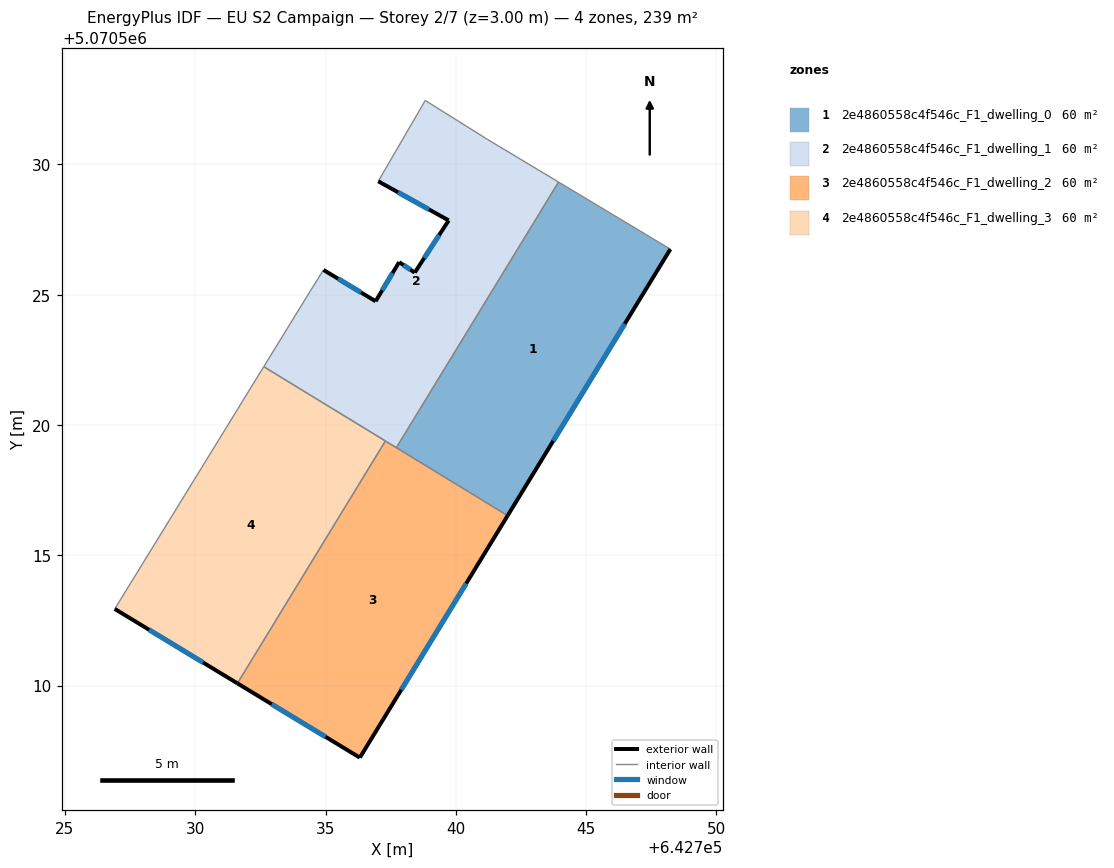
=== STOREY PLAN SPEC (per zone: floor XY polygon, exterior-wall plan segments, windows/doors) ===
zone 1: 2e4860558c4f546c_F1_dwelling_0  (59.8 m²)
  floor: (642748.23, 5070526.75) (642741.99, 5070516.52) (642737.72, 5070519.13) (642743.94, 5070529.32)
  exterior wall: (642741.99, 5070516.52) – (642748.23, 5070526.75)  [12.0 m]
    window: (642743.74, 5070519.39) – (642746.48, 5070523.88)  [6.9 m²]
  interior walls: 3
zone 2: 2e4860558c4f546c_F1_dwelling_1  (59.8 m²)
  floor: (642741.23, 5070530.95) (642743.94, 5070529.32) (642737.72, 5070519.13) (642732.63, 5070522.24) (642734.42, 5070525.15) (642734.92, 5070525.95) (642736.92, 5070524.75) (642737.82, 5070526.25) (642738.43, 5070525.85) (642739.73, 5070527.85) (642737.03, 5070529.35) (642738.83, 5070532.45)
  exterior wall: (642738.43, 5070525.85) – (642737.82, 5070526.25)  [0.7 m]
    window: (642738.26, 5070525.96) – (642737.99, 5070526.14)  [0.4 m²]
  exterior wall: (642739.73, 5070527.85) – (642738.43, 5070525.85)  [2.4 m]
    window: (642739.36, 5070527.29) – (642738.79, 5070526.41)  [1.4 m²]
  exterior wall: (642737.03, 5070529.35) – (642739.73, 5070527.85)  [3.1 m]
    window: (642737.78, 5070528.93) – (642738.97, 5070528.27)  [1.8 m²]
  exterior wall: (642736.92, 5070524.75) – (642734.92, 5070525.95)  [2.3 m]
    window: (642736.36, 5070525.08) – (642735.48, 5070525.61)  [1.4 m²]
  exterior wall: (642737.82, 5070526.25) – (642736.92, 5070524.75)  [1.8 m]
    window: (642737.57, 5070525.83) – (642737.18, 5070525.17)  [1.0 m²]
  interior walls: 8
zone 3: 2e4860558c4f546c_F1_dwelling_2  (59.8 m²)
  floor: (642741.99, 5070516.52) (642736.32, 5070507.24) (642731.62, 5070510.09) (642737.30, 5070519.39)
  exterior wall: (642736.32, 5070507.24) – (642741.99, 5070516.52)  [10.9 m]
    window: (642737.91, 5070509.84) – (642740.40, 5070513.92)  [6.3 m²]
  exterior wall: (642731.62, 5070510.09) – (642736.32, 5070507.24)  [5.5 m]
    window: (642732.94, 5070509.29) – (642735.00, 5070508.03)  [3.2 m²]
  interior walls: 3
zone 4: 2e4860558c4f546c_F1_dwelling_3  (59.8 m²)
  floor: (642737.30, 5070519.39) (642731.62, 5070510.09) (642726.91, 5070512.94) (642732.63, 5070522.24)
  exterior wall: (642726.91, 5070512.94) – (642731.62, 5070510.09)  [5.5 m]
    window: (642728.23, 5070512.14) – (642730.30, 5070510.89)  [3.2 m²]
  interior walls: 3

=== DERIVED (storey summary) ===
Building: EU S2 Campaign
Storey: 2 of 7  (floor level z = 3.00 m)
Storey gross floor area: 239.4 m²
Zones on this storey: 4
  - 2e4860558c4f546c_F1_dwelling_0: floor 59.8 m²; exterior wall 12.0 m (35.9 m²); 1 window(s) 6.9 m²; WWR 19.3%
  - 2e4860558c4f546c_F1_dwelling_1: floor 59.8 m²; exterior wall 10.3 m (30.9 m²); 5 window(s) 6.0 m²; WWR 19.3%
  - 2e4860558c4f546c_F1_dwelling_2: floor 59.8 m²; exterior wall 16.4 m (49.1 m²); 2 window(s) 9.5 m²; WWR 19.3%
  - 2e4860558c4f546c_F1_dwelling_3: floor 59.8 m²; exterior wall 5.5 m (16.5 m²); 1 window(s) 3.2 m²; WWR 19.3%
Zone adjacency (shared interzone walls):
  - 2e4860558c4f546c_F1_dwelling_0 ↔ 2e4860558c4f546c_F1_dwelling_1
  - 2e4860558c4f546c_F1_dwelling_0 ↔ 2e4860558c4f546c_F1_dwelling_2
  - 2e4860558c4f546c_F1_dwelling_1 ↔ 2e4860558c4f546c_F1_dwelling_2
  - 2e4860558c4f546c_F1_dwelling_1 ↔ 2e4860558c4f546c_F1_dwelling_3
  - 2e4860558c4f546c_F1_dwelling_2 ↔ 2e4860558c4f546c_F1_dwelling_3